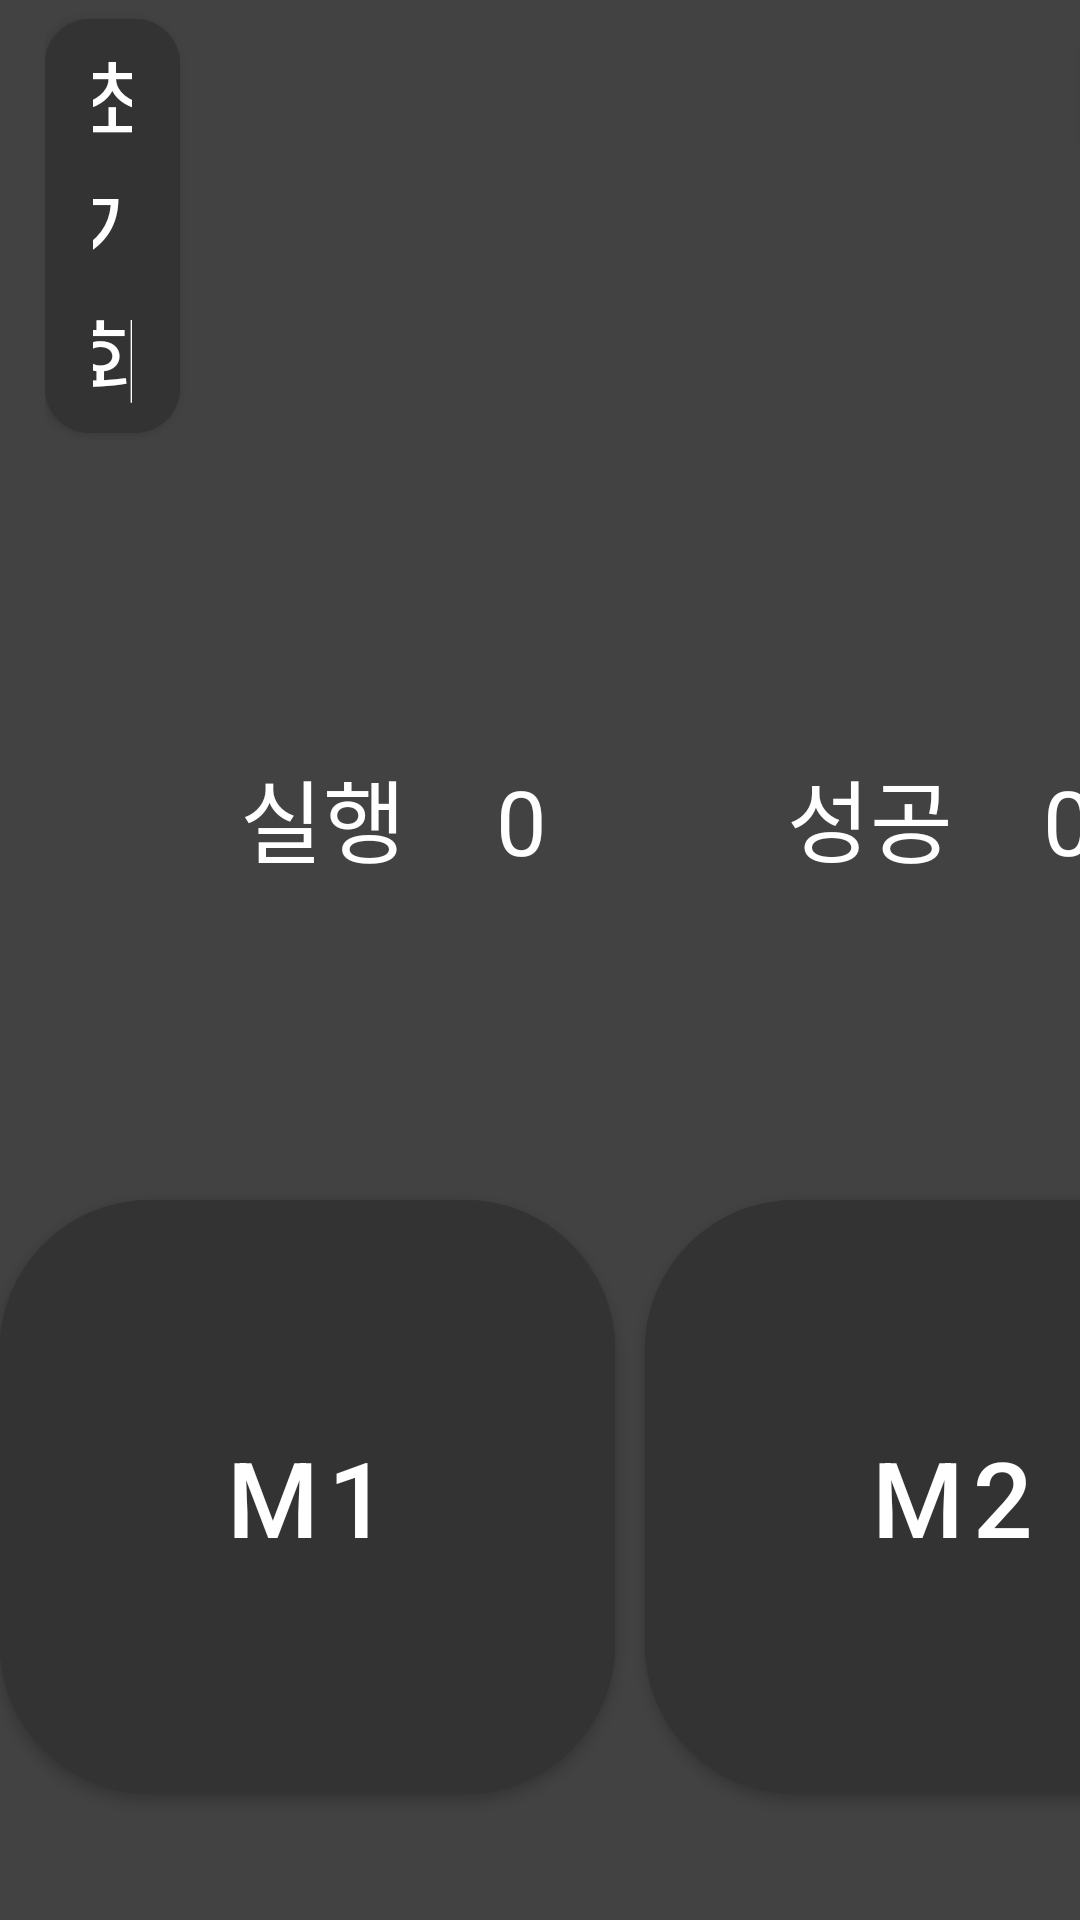

Here is an Android app screen rendered from its layout file. Give the layout XML and the strings, colors and styles it references.
<!-- AndroidManifest.xml: application theme Theme.Kiosk_tester -->
<!-- res/layout/fragment_motor.xml -->
<?xml version="1.0" encoding="utf-8"?>
<androidx.constraintlayout.widget.ConstraintLayout xmlns:android="http://schemas.android.com/apk/res/android"
    xmlns:app="http://schemas.android.com/apk/res-auto"
    xmlns:tools="http://schemas.android.com/tools"
    android:layout_width="match_parent"
    android:layout_height="match_parent"
    android:background="@color/background"
    tools:context=".ui.motor.MotorFragment">

    <GridLayout
        android:layout_width="wrap_content"
        android:layout_height="wrap_content"
        app:layout_constraintEnd_toEndOf="parent"
        app:layout_constraintStart_toStartOf="parent"
        app:layout_constraintTop_toTopOf="parent">

        <GridLayout
            android:layout_row="0"
            android:layout_column="0"
            android:layout_marginLeft="15dp"
            android:layout_marginBottom="80dp">

            <com.google.android.material.button.MaterialButton
                android:id="@+id/reset_btn"
                style="@style/Button"
                android:layout_width="wrap_content"
                android:layout_height="wrap_content"
                android:layout_row="0"
                android:layout_column="0"
                android:layout_marginRight="300dp"
                android:text="초기화"
                android:textAlignment="center"
                android:textSize="30sp"
                app:cornerRadius="15dp"
                />

            <com.google.android.material.button.MaterialButton
                android:id="@+id/one_infinit_btn"
                style="@style/Button"
                android:layout_width="wrap_content"
                android:layout_height="wrap_content"
                android:layout_row="0"
                android:layout_column="1"
                android:layout_marginRight="20dp"
                android:text="1회"
                android:textAlignment="center"
                android:textSize="30sp"
                app:cornerRadius="15dp"
                />

            <com.google.android.material.button.MaterialButton
                android:id="@+id/start_btn"
                style="@style/Button"
                android:layout_width="wrap_content"
                android:layout_height="wrap_content"
                android:layout_row="0"
                android:layout_column="2"

                android:backgroundTint="#01A9DB"
                android:text="시작"
                android:textAlignment="center"
                android:textSize="30sp"
                app:cornerRadius="15dp"
                />
        </GridLayout>

        <GridLayout
            android:layout_row="1"
            android:layout_column="0"
            android:layout_marginLeft="80dp"
            android:layout_marginTop="20dp"
            android:layout_marginBottom="100dp">

            <TextView
                android:layout_row="0"
                android:layout_column="0"
                android:layout_marginRight="30dp"
                android:text="실행"
                android:textColor="@color/white"
                android:textSize="30sp" />

            <TextView
                android:id="@+id/execute_cnt"
                android:layout_row="0"
                android:layout_column="1"
                android:layout_marginRight="80dp"
                android:text="0"
                android:textColor="@color/white"
                android:textSize="30sp" />

            <TextView
                android:layout_row="0"
                android:layout_column="2"
                android:layout_marginRight="30dp"
                android:text="성공"
                android:textColor="@color/white"
                android:textSize="30sp" />

            <TextView
                android:id="@+id/success_cnt"
                android:layout_row="0"
                android:layout_column="3"
                android:layout_marginRight="80dp"
                android:text="0"
                android:textColor="@color/white"
                android:textSize="30sp" />

            <TextView
                android:layout_row="0"
                android:layout_column="4"
                android:layout_marginRight="30dp"
                android:text="실패"
                android:textColor="@color/white"
                android:textSize="30sp" />

            <TextView
                android:id="@+id/fail_cnt"
                android:layout_row="0"
                android:layout_column="5"
                android:text="0"
                android:textColor="@color/white"
                android:textSize="30sp" />

        </GridLayout>

        <GridLayout
            android:layout_row="2"
            android:layout_column="0"
            android:layout_gravity="top"
            android:layout_marginBottom="50dp">

            <com.google.android.material.button.MaterialButton
                android:id="@+id/M1"
                style="@style/Motor_Button"
                android:layout_row="0"
                android:layout_column="0"
                android:layout_marginRight="10dp"
                android:text="M1"
                app:cornerRadius="50dp"
                />

            <com.google.android.material.button.MaterialButton
                android:id="@+id/M2"
                style="@style/Motor_Button"
                android:layout_row="0"
                android:layout_column="1"
                android:layout_gravity="top"
                android:layout_marginRight="10dp"
                android:text="M2"
                app:cornerRadius="50dp"
                />

            <com.google.android.material.button.MaterialButton
                android:id="@+id/M3"
                style="@style/Motor_Button"
                android:layout_row="0"
                android:layout_column="2"
                android:text="M3"
                app:cornerRadius="50dp"
                />


        </GridLayout>

        <GridLayout
            android:layout_row="3"
            android:layout_column="0"
            android:layout_marginBottom="50dp">
            <com.google.android.material.button.MaterialButton
                android:id="@+id/M4"
                style="@style/Motor_Button"
                android:layout_row="0"
                android:layout_column="0"
                android:layout_marginRight="10dp"
                android:text="M4"
                app:cornerRadius="50dp"
                />

            <com.google.android.material.button.MaterialButton
                android:id="@+id/M5"
                style="@style/Motor_Button"
                android:layout_row="0"
                android:layout_column="1"
                android:layout_marginRight="10dp"
                android:text="M5"
                app:cornerRadius="50dp"
                />
            <com.google.android.material.button.MaterialButton
                android:id="@+id/M6"
                style="@style/Motor_Button"
                android:layout_row="0"
                android:layout_column="2"
                android:text="M6"
                app:cornerRadius="50dp"
                />
        </GridLayout>

        <GridLayout
            android:layout_row="4"
            android:layout_column="0"
            android:layout_gravity="center">
            <TextView
                android:id="@+id/error_text"
                android:layout_row="0"
                android:layout_column="0"
                android:text=""
                android:textColor="#F42700"
                android:textSize="50sp" >

            </TextView>
        </GridLayout>
    </GridLayout>

</androidx.constraintlayout.widget.ConstraintLayout>
<!-- resources referenced by this layout -->
<resources>
  <color name="background">#424242</color>
  <color name="white">#FFFFFFFF</color>
  <style name="Button">
          <item name="android:backgroundTint">#333333</item>
          <item name="android:textSize">35sp</item>
      </style>
  <style name="Motor_Button">
          <item name="android:backgroundTint">#333333</item>
          <item name="android:textSize">35sp</item>
          <item name="android:layout_width">205dp</item>
          <item name="android:layout_height">210dp</item>
          <item name="android:layout_gravity">top</item>
  
      </style>
  <style name="Theme.Kiosk_tester" parent="Theme.MaterialComponents.DayNight.DarkActionBar">
          
          <item name="colorPrimary">#424242</item>
          <item name="colorPrimaryVariant">#424242</item>
          <item name="colorOnPrimary">@color/white</item>
          
          <item name="colorSecondary">@color/teal_200</item>
          <item name="colorSecondaryVariant">@color/teal_700</item>
          <item name="colorOnSecondary">@color/black</item>
          
          <item name="android:statusBarColor" tools:targetApi="l">?attr/colorPrimaryVariant</item>
          
      </style>
  <color name="teal_200">#FF03DAC5</color>
  <color name="teal_700">#FF018786</color>
  <color name="black">#FF000000</color>
</resources>
